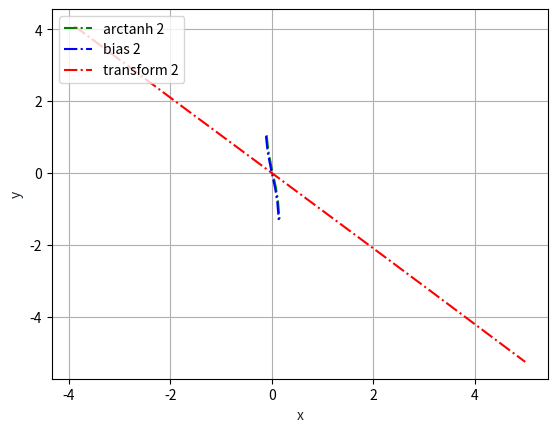

Recreate this plot in Python.
import numpy as np
import matplotlib.pyplot as plt
import mpl_toolkits.mplot3d.axes3d as p3


def identity(x):
    return x


def get_plane(x, y, weights, biases, func=identity):
    return (
        (-biases[0] - (weights[0] * func(x)) - (weights[1] * func(y)))
        * 1.0
        / weights[2]
    )


def main():
    weights = np.array([[-1.51774293], [1.76071715], [0.99202684]])
    biases = [-0.18383826]

    fig = plt.figure()
    ax = fig.gca(projection="3d")
    xx, yy = np.meshgrid(np.linspace(-0.99, 0.99, 100), np.linspace(-0.99, 0.99, 100))
    # xx, yy = np.meshgrid(np.linspace(-1, 1, 100), np.linspace(-1, 1, 100))
    z = (
        lambda x, y: (
            -biases[0] - (weights[0] * np.arctanh(x)) - (weights[1] * np.arctanh(y))
        )
        * 1.0
        / weights[2]
    )

    ax.plot_surface(xx, yy, z(xx, yy))
    ax.plot_surface(xx, yy, yy)
    plt.show()


def apply_arctanh(x, y):
    return np.arctanh(x), np.arctanh(y)


def apply_biases(x, y, biases):
    return x + biases[0], y + biases[1]


def apply_weights(x, y, weights):
    mult = weights.dot(np.vstack((x, y)))
    return mult[0], mult[1]


def plot_lines():
    x = np.linspace(-10, 10, 1000)
    y = lambda i: -5.75 * i - 0.022

    x1, y1 = apply_arctanh(x, y(x))
    x2, y2 = apply_biases(x1, y1, np.array([0.059, 0.049]))
    x3, y3 = apply_weights(x2, y2, np.array([[0.393, -0.110], [-0.833, 0.974]]))
    x4, y4 = apply_arctanh(x3, y3)
    x5, y5 = apply_biases(x4, y4, np.array([-0.014, -0.025]))
    x6, y6 = apply_weights(x5, y5, np.array([[-2.156, -4.035], [2.672, 4.286]]))
    x7, y7 = apply_arctanh(x6, y6)
    x8, y8 = apply_biases(x7, y7, np.array([-0.193, -1.778]))
    x9, y9 = apply_weights(x8, y8, np.array([[-0.250, 1.500], [-0.248, -0.303]]))

    # plt.plot(x1, y1, "-.g", label="arctanh 1")
    # plt.plot(x2, y2, "-.b", label="bias 1")
    # plt.plot(x3, y3, "-.r", label="transform 1")
    plt.plot(x4, y4, "-.g", label="arctanh 2")
    plt.plot(x5, y5, "-.b", label="bias 2")
    plt.plot(x6, y6, "-.r", label="transform 2")
    # plt.plot(x7, y7, "-.g", label="arctanh 3")
    # plt.plot(x8, y8, "-.b", label="bias 3")
    # plt.plot(x9, y9, "-.r", label="transform 3")

    # plt.plot(np.arctanh(x), np.arctanh(-5.75 * x - 0.022), "-.r")

    # plt.plot(
    #     np.arctanh(x) + 0.059,
    #     np.arctanh(-5.75 * x - 0.022) + 0.049,
    #     "-.b",
    #     label="bias 1",
    # )
    # plt.plot(
    #     0.393 * (np.arctanh(x) + 0.059)
    #     - 0.110 * (np.arctanh(-5.75 * x - 0.022) + 0.059),
    #     -0.833 * (np.arctanh(x) + 0.059)
    #     + 0.974 * (np.arctanh(-5.75 * x - 0.022) + 0.049),
    #     "-.r",
    #     label="transform 1",
    # )

    plt.xlabel("x", color="#1C2833")
    plt.ylabel("y", color="#1C2833")
    plt.legend(loc="upper left")
    plt.grid()
    plt.show()


if __name__ == "__main__":
    plot_lines()
